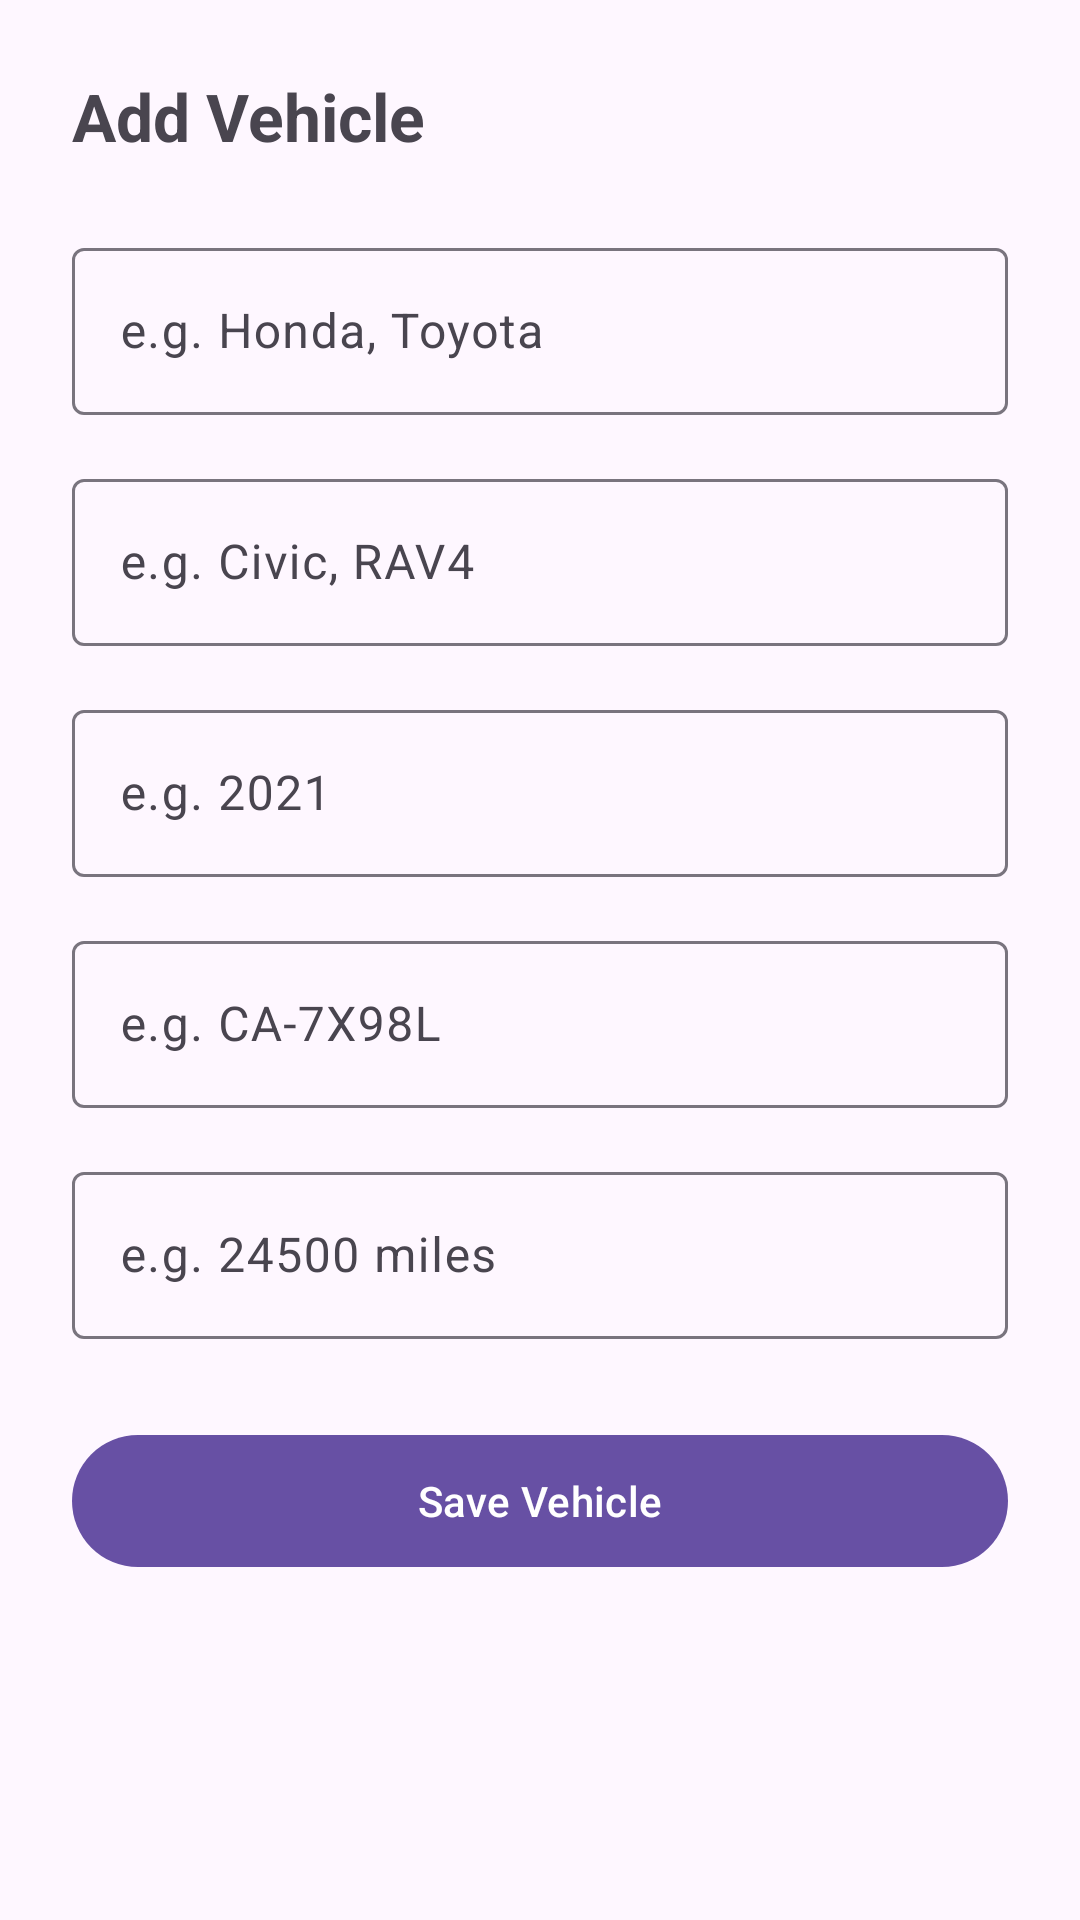

Produce the Android XML layout that renders to this screen, including the resource entries it uses.
<!-- AndroidManifest.xml: application theme Theme.ServiceMate -->
<!-- res/layout/fragment_add_vehicle.xml -->
<?xml version="1.0" encoding="utf-8"?>
<androidx.core.widget.NestedScrollView
    xmlns:android="http://schemas.android.com/apk/res/android"
    xmlns:app="http://schemas.android.com/apk/res-auto"
    xmlns:tools="http://schemas.android.com/tools"
    android:layout_width="match_parent"
    android:layout_height="match_parent"
    tools:context=".ui.addvehicle.AddVehicleFragment">

    <androidx.constraintlayout.widget.ConstraintLayout
        android:layout_width="match_parent"
        android:layout_height="wrap_content"
        android:padding="24dp">

        <TextView
            android:id="@+id/tvTitle"
            android:layout_width="wrap_content"
            android:layout_height="wrap_content"
            android:text="Add Vehicle"
            android:textSize="22sp"
            android:textStyle="bold"
            app:layout_constraintStart_toStartOf="parent"
            app:layout_constraintTop_toTopOf="parent" />

        <com.google.android.material.textfield.TextInputLayout
            android:id="@+id/tilMake"
            style="@style/Widget.Material3.TextInputLayout.OutlinedBox"
            android:layout_width="0dp"
            android:layout_height="wrap_content"
            android:layout_marginTop="24dp"
            android:hint="e.g. Honda, Toyota"
            app:layout_constraintEnd_toEndOf="parent"
            app:layout_constraintStart_toStartOf="parent"
            app:layout_constraintTop_toBottomOf="@id/tvTitle">

            <com.google.android.material.textfield.TextInputEditText
                android:id="@+id/etMake"
                android:layout_width="match_parent"
                android:layout_height="wrap_content" />
        </com.google.android.material.textfield.TextInputLayout>

        <com.google.android.material.textfield.TextInputLayout
            android:id="@+id/tilModel"
            style="@style/Widget.Material3.TextInputLayout.OutlinedBox"
            android:layout_width="0dp"
            android:layout_height="wrap_content"
            android:layout_marginTop="16dp"
            android:hint="e.g. Civic, RAV4"
            app:layout_constraintEnd_toEndOf="parent"
            app:layout_constraintStart_toStartOf="parent"
            app:layout_constraintTop_toBottomOf="@id/tilMake">

            <com.google.android.material.textfield.TextInputEditText
                android:id="@+id/etModel"
                android:layout_width="match_parent"
                android:layout_height="wrap_content" />
        </com.google.android.material.textfield.TextInputLayout>

        <com.google.android.material.textfield.TextInputLayout
            android:id="@+id/tilYear"
            style="@style/Widget.Material3.TextInputLayout.OutlinedBox"
            android:layout_width="0dp"
            android:layout_height="wrap_content"
            android:layout_marginTop="16dp"
            android:hint="e.g. 2021"
            app:layout_constraintEnd_toEndOf="parent"
            app:layout_constraintStart_toStartOf="parent"
            app:layout_constraintTop_toBottomOf="@id/tilModel">

            <com.google.android.material.textfield.TextInputEditText
                android:id="@+id/etYear"
                android:layout_width="match_parent"
                android:layout_height="wrap_content"
                android:inputType="number" />
        </com.google.android.material.textfield.TextInputLayout>

        <com.google.android.material.textfield.TextInputLayout
            android:id="@+id/tilLicensePlate"
            style="@style/Widget.Material3.TextInputLayout.OutlinedBox"
            android:layout_width="0dp"
            android:layout_height="wrap_content"
            android:layout_marginTop="16dp"
            android:hint="e.g. CA-7X98L"
            app:layout_constraintEnd_toEndOf="parent"
            app:layout_constraintStart_toStartOf="parent"
            app:layout_constraintTop_toBottomOf="@id/tilYear">

            <com.google.android.material.textfield.TextInputEditText
                android:id="@+id/etLicensePlate"
                android:layout_width="match_parent"
                android:layout_height="wrap_content" />
        </com.google.android.material.textfield.TextInputLayout>

        <com.google.android.material.textfield.TextInputLayout
            android:id="@+id/tilOdometer"
            style="@style/Widget.Material3.TextInputLayout.OutlinedBox"
            android:layout_width="0dp"
            android:layout_height="wrap_content"
            android:layout_marginTop="16dp"
            android:hint="e.g. 24500 miles"
            app:layout_constraintEnd_toEndOf="parent"
            app:layout_constraintStart_toStartOf="parent"
            app:layout_constraintTop_toBottomOf="@id/tilLicensePlate">

            <com.google.android.material.textfield.TextInputEditText
                android:id="@+id/etOdometer"
                android:layout_width="match_parent"
                android:layout_height="wrap_content"
                android:inputType="number" />
        </com.google.android.material.textfield.TextInputLayout>

        <com.google.android.material.button.MaterialButton
            android:id="@+id/btnSaveVehicle"
            android:layout_width="0dp"
            android:layout_height="52dp"
            android:layout_marginTop="28dp"
            android:text="Save Vehicle"
            app:layout_constraintEnd_toEndOf="parent"
            app:layout_constraintStart_toStartOf="parent"
            app:layout_constraintTop_toBottomOf="@id/tilOdometer" />

        <ProgressBar
            android:id="@+id/progressBar"
            android:layout_width="wrap_content"
            android:layout_height="wrap_content"
            android:visibility="gone"
            app:layout_constraintBottom_toBottomOf="@id/btnSaveVehicle"
            app:layout_constraintEnd_toEndOf="parent"
            app:layout_constraintStart_toStartOf="parent"
            app:layout_constraintTop_toTopOf="@id/btnSaveVehicle" />

    </androidx.constraintlayout.widget.ConstraintLayout>

</androidx.core.widget.NestedScrollView>
<!-- resources referenced by this layout -->
<resources>
  <style name="Theme.ServiceMate" parent="Base.Theme.ServiceMate" />
  <style name="Base.Theme.ServiceMate" parent="Theme.Material3.DayNight.NoActionBar">
          
          
      </style>
</resources>
